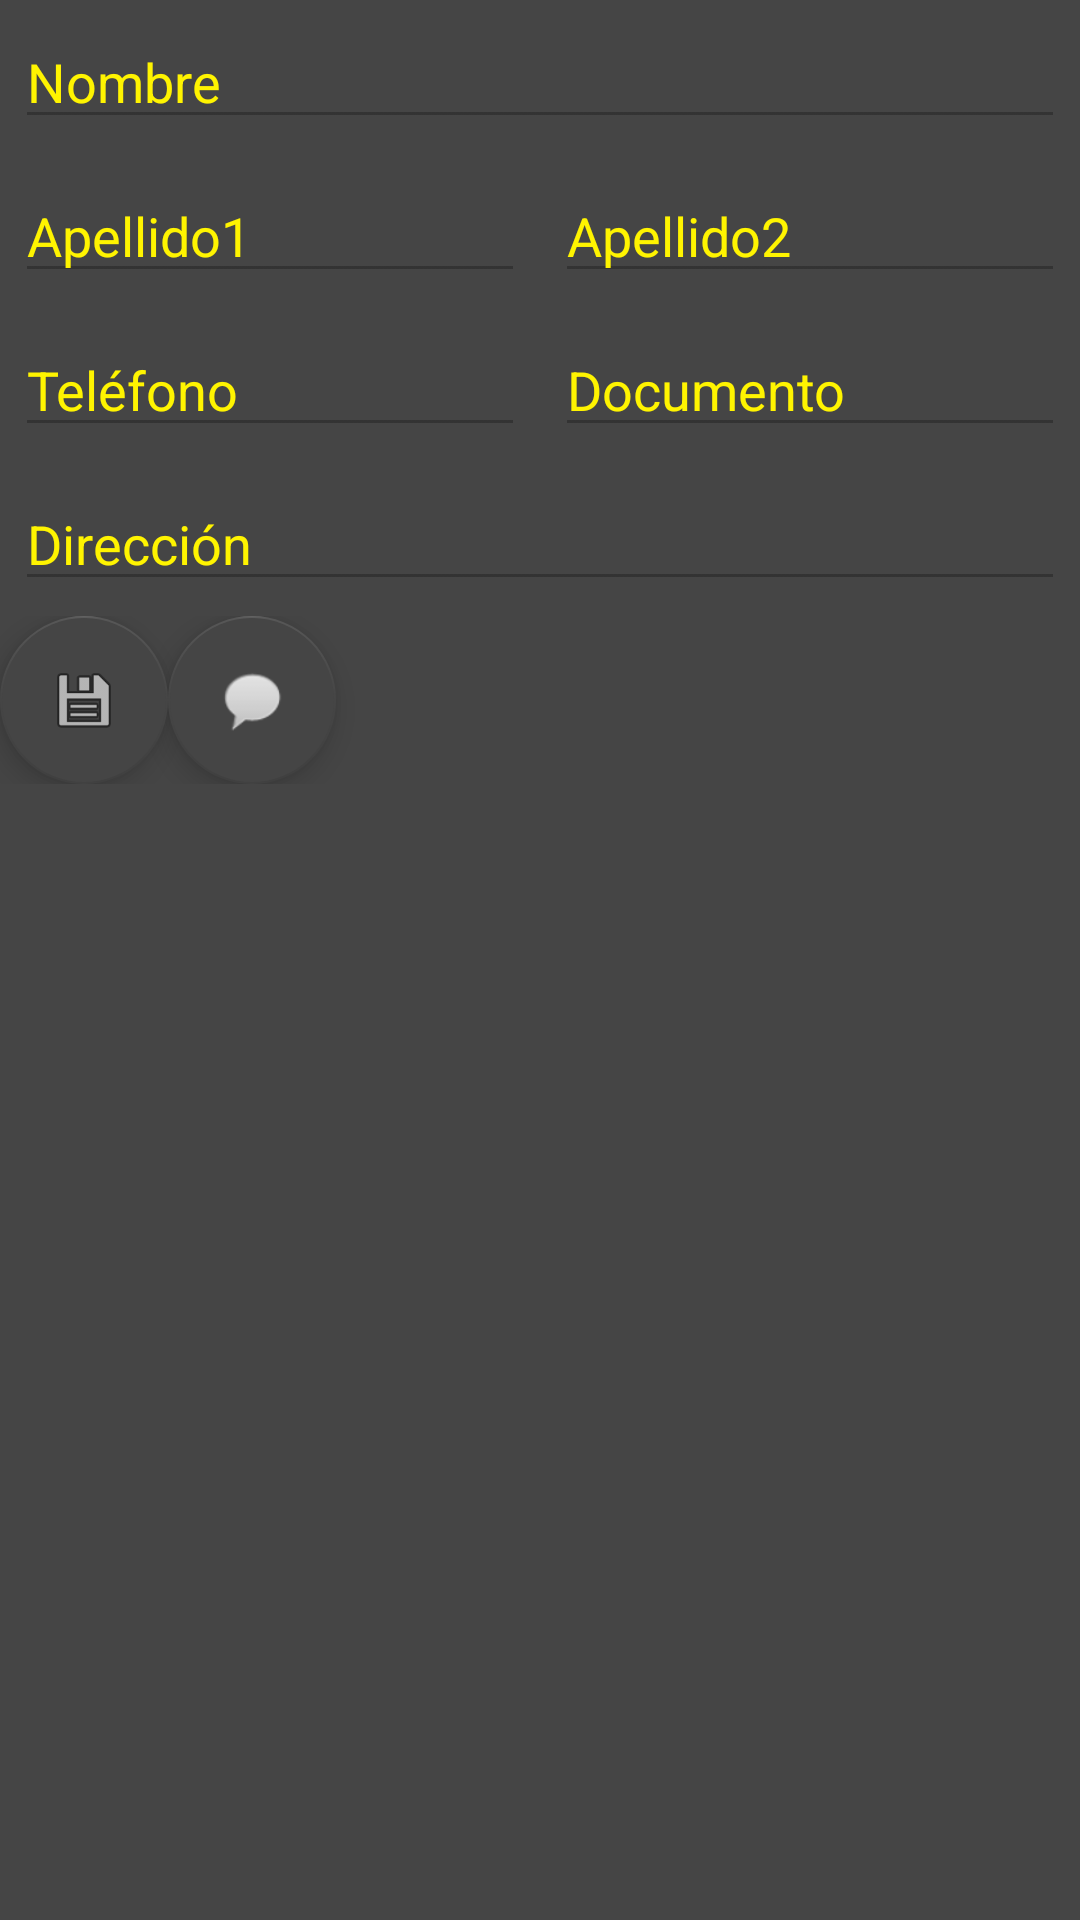

Write the Android layout XML for this screen, with the resource values it uses.
<!-- AndroidManifest.xml: application theme AppTheme -->
<!-- res/layout/activity_cliente_detalle.xml -->
<?xml version="1.0" encoding="utf-8"?>
<LinearLayout xmlns:android="http://schemas.android.com/apk/res/android"
    xmlns:app="http://schemas.android.com/apk/res-auto"
    xmlns:tools="http://schemas.android.com/tools"
    android:layout_width="match_parent"
    android:layout_height="match_parent"
    tools:context=".Detalles.ClienteDetalle"
    android:orientation="vertical"
    android:background="#454545">

    <EditText
        android:layout_width="match_parent"
        android:layout_height="wrap_content"
        android:id="@+id/nombreCliente"
        android:layout_margin="5dp"
        android:enabled="false"
        android:textColor="#fff400"
        android:text="Nombre"/>

    <LinearLayout
        android:layout_width="match_parent"
        android:layout_height="wrap_content"
        android:orientation="horizontal">
        <EditText
            android:layout_width="match_parent"
            android:layout_height="wrap_content"
            android:id="@+id/apellido1Cliente"
            android:layout_margin="5dp"
            android:enabled="false"
            android:textColor="#fff400"
            android:layout_weight="1"
            android:text="Apellido1"/>
        <EditText
            android:layout_width="match_parent"
            android:layout_height="wrap_content"
            android:enabled="false"
            android:layout_margin="5dp"
            android:id="@+id/apellido2Cliente"
            android:textColor="#fff400"
            android:layout_weight="1"
            android:text="Apellido2"/>
    </LinearLayout>
    <LinearLayout
        android:layout_width="match_parent"
        android:layout_height="wrap_content"
        android:orientation="horizontal">
        <EditText
            android:layout_width="match_parent"
            android:layout_height="wrap_content"
            android:id="@+id/telefonoCliente"
            android:layout_margin="5dp"
            android:enabled="false"
            android:layout_weight="1"
            android:textColor="#fff400"
            android:inputType="phone"
            android:text="Teléfono"/>
        <EditText
            android:layout_width="match_parent"
            android:layout_height="wrap_content"
            android:id="@+id/documentoCliente"
            android:layout_margin="5dp"
            android:enabled="false"
            android:layout_weight="1"
            android:textColor="#fff400"
            android:text="Documento"/>
    </LinearLayout>
    <EditText
        android:layout_width="match_parent"
        android:layout_height="wrap_content"
        android:layout_margin="5dp"
        android:id="@+id/direccionCliente"
        android:enabled="false"
        android:textColor="#fff400"
        android:text="Dirección"/>
    <LinearLayout
        android:layout_width="match_parent"
        android:layout_height="wrap_content"
        android:orientation="horizontal">
        <android.support.design.widget.FloatingActionButton
            android:id="@+id/fab"
            android:layout_width="wrap_content"
            android:layout_height="wrap_content"
            android:layout_gravity="center"
            android:src="@android:drawable/ic_menu_save" />
        <android.support.design.widget.FloatingActionButton
            android:id="@+id/chat"
            android:layout_width="wrap_content"
            android:layout_height="wrap_content"
            android:layout_gravity="center"
            android:src="@android:drawable/sym_action_chat" />

    </LinearLayout>


    <android.support.v7.widget.RecyclerView
        android:layout_width="match_parent"
        android:id="@+id/recyclerVehiculos"
        android:layout_height="match_parent"
        tools:ignore="InvalidId"></android.support.v7.widget.RecyclerView>

</LinearLayout>
<!-- resources referenced by this layout -->
<resources>
  <style name="AppTheme" parent="Theme.AppCompat.Light.DarkActionBar">
          
          <item name="colorPrimary">#343434</item>
          <item name="colorPrimaryDark">#343434</item>
          <item name="colorAccent">#454545</item>
          <item name="android:textColor">#454545</item>
      </style>
</resources>
